Run: headless pygame with SDL's dummy video driver; simulated clock (each Clock.tick advances the game by its frame time, no real sleeping); random seed 0; keys injected as events and as key.get_pressed() state; no mouse input.
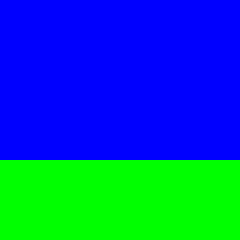
Frame 1 of 4 · flips 1–60 · no input
Frame 2 of 4 · flips 61–180 · tapped SPACE, RETURN · held RIGHT (→), D · screen unchanged from frame 1, image omitted
Frame 3 of 4 · flips 181–300 · held DOWN (↓), S · screen unchanged from frame 2, image omitted
Frame 4 of 4 · flips 301–420 · held LEFT (←), A, UP (↑), W · screen unchanged from frame 3, image omitted

The pygame program that drew these frames:

import pygame
import sys

# 초기화
pygame.init()

# 화면 크기 및 설정
SCREEN_WIDTH, SCREEN_HEIGHT = 240, 240
BACKGROUND_WIDTH = 1000
screen = pygame.display.set_mode((SCREEN_WIDTH, SCREEN_HEIGHT))
pygame.display.set_caption("냥코대전쟁 유사 게임")

# 색상 정의
WHITE = (255, 255, 255)
BLACK = (0, 0, 0)
SELECTED_BORDER_COLOR = (255, 0, 0)

# 캐릭터 아이콘 및 배경 설정
character_icons = [pygame.Surface((80, 80)) for _ in range(3)]
for icon in character_icons:
    icon.fill((0, 255, 0))  # 아이콘 색상 (초록색)

background_image = pygame.Surface((BACKGROUND_WIDTH, SCREEN_HEIGHT))
background_image.fill((0, 0, 255))  # 배경색 (파란색)

# 상태 변수
selected_tab = 'background'  # 'background' or 'character'
background_offset = 0
selected_character = 1  # 가운데 캐릭터 아이콘 선택

# 메인 루프
clock = pygame.time.Clock()
while True:
    for event in pygame.event.get():
        if event.type == pygame.QUIT:
            pygame.quit()
            sys.exit()
    
    keys = pygame.key.get_pressed()
    if selected_tab == 'background':
        if keys[pygame.K_UP]:
            selected_tab = 'character'
        elif keys[pygame.K_LEFT]:
            background_offset = max(0, background_offset - 1)  # 왼쪽으로 이동
        elif keys[pygame.K_RIGHT]:
            background_offset = min(BACKGROUND_WIDTH - SCREEN_WIDTH, background_offset + 1)  # 오른쪽으로 이동
    else:  # selected_tab == 'character'
        if keys[pygame.K_DOWN]:
            selected_tab = 'background'
        elif keys[pygame.K_LEFT]:
            selected_character = (selected_character - 1) % 3  # 왼쪽 아이콘으로 이동
        elif keys[pygame.K_RIGHT]:
            selected_character = (selected_character + 1) % 3  # 오른쪽 아이콘으로 이동

    # 화면 그리기
    screen.fill(WHITE)

    # 배경 그리기
    screen.blit(background_image, (-background_offset, 0))

    # 캐릭터 아이콘 영역 그리기
    for i in range(3):
        rect = pygame.Rect(i * 80, SCREEN_HEIGHT - 80, 80, 80)
        if i == selected_character:
            pygame.draw.rect(screen, SELECTED_BORDER_COLOR, rect, 3)
        else:
            pygame.draw.rect(screen, BLACK, rect, 1)
        screen.blit(character_icons[i], rect.topleft)

    pygame.display.flip()
    clock.tick(60)
